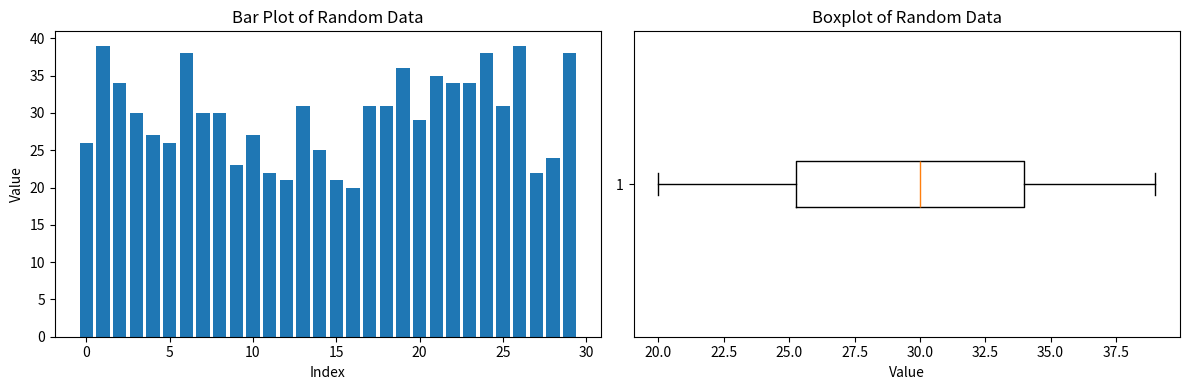

The matplotlib source for this figure:
# -*- coding: utf-8 -*-
"""Copy of Assignment 06. Descriptive Stats | Nexus | RezaShokrzad.ipynb

Automatically generated by Colab.

Original file is located at
    https://colab.research.google.com/drive/1Tu1UYX3Ky4UWDUSYgneKM8om-y2oUrdy

# 📚 Assignment 06 — Descriptive Statistics


<p align="center">📢⚠️📂  </p>

<p align="center"> Please name your file using the format: <code>assignmentName_nickname.py/.ipynb</code> (e.g., <code>project1_ali.py</code>) and push it to GitHub with a clear commit message.</p>

<p align="center"> 🚨📝🧠 </p>

------------------------------------------------



## 📘 Exploring Descriptive Statistics with NumPy & SciPy
This assignment guides you through generating random data, analyzing its statistical properties, and visualizing it using plots.
"""

# 📦 Import Required Libraries
import numpy as np
from scipy import stats
import matplotlib.pyplot as plt

# 🎲 Step 1: Generate Random Integer List
np.random.seed(42)  # For reproducibility
data = np.random.randint(20, 40, size=30)
print("Generated Data:", data)

"""### 📊 Step 2: Central Tendency and Quantiles
Let's compute basic statistics — mean, median, mode, and quantiles.
"""

# 📐 Central Tendency
# mean
mean_val = np.mean(data)
# median
median_val = np.median(data)
# mode
mode_val = stats.mode(data, keepdims=True).mode[0]

# 📏 Quantiles
q1 = np.quantile(data, 0.25)
q3 = np.quantile(data, 0.75)

print(f"Mean: {mean_val}")
print(f"Median: {median_val}")
print(f"Mode: {mode_val}")
print(f"Q1 (25%): {q1}")
print(f"Q3 (75%): {q3}")

"""### 🧪 Step 3: Skewness and Kurtosis
Skewness shows asymmetry, and kurtosis indicates the "tailedness" of the distribution.
"""

# 📉 Skewness and Kurtosis
skew_val = stats.skew(data)
kurtosis_val = stats.kurtosis(data)

print(f"Skewness: {skew_val:.2f}")
print(f"Kurtosis: {kurtosis_val:.2f}")

"""### 📈 Step 4: Visualization - Bar Chart and Boxplot
Visualize the data to better understand its distribution and spread.
"""

# 📊 Bar Plot
plt.figure(figsize=(12, 4))

plt.subplot(1, 2, 1)
# make a bar chart
plt.bar(range(len(data)), data)
plt.title("Bar Plot of Random Data")
plt.xlabel("Index")
plt.ylabel("Value")

# 📦 Boxplot
plt.subplot(1, 2, 2)
# make a box plot
plt.boxplot(data, vert=False)
plt.title("Boxplot of Random Data")
plt.xlabel("Value")

plt.tight_layout()
plt.show()